Image classification data set "dpd2024" (benejio/440-AI-Nereus-Beneventi on GitHub). Class labels (2): not poop, poop.

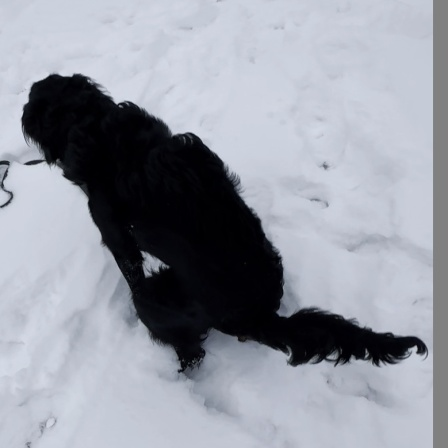
Label: poop

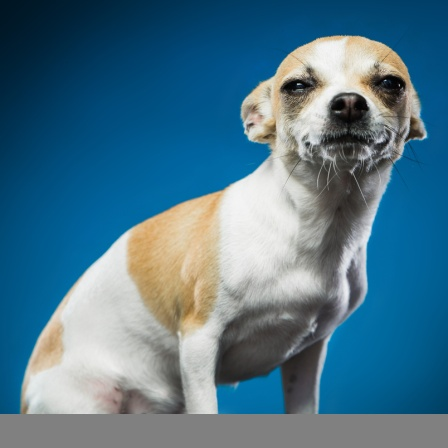
Label: not poop

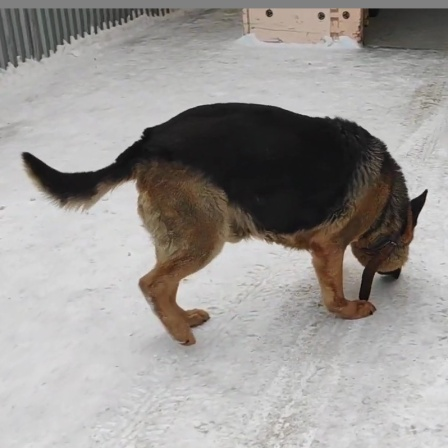
Label: not poop

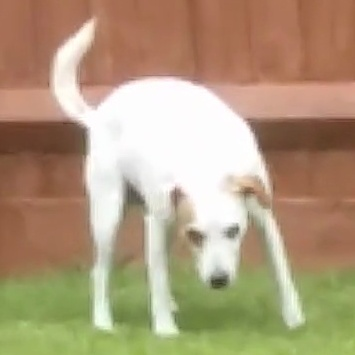
Label: not poop

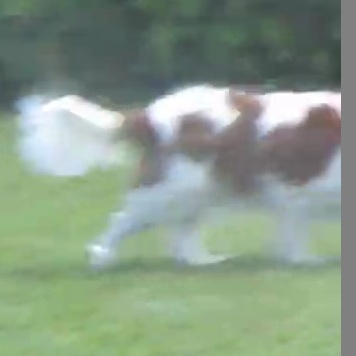
Label: not poop

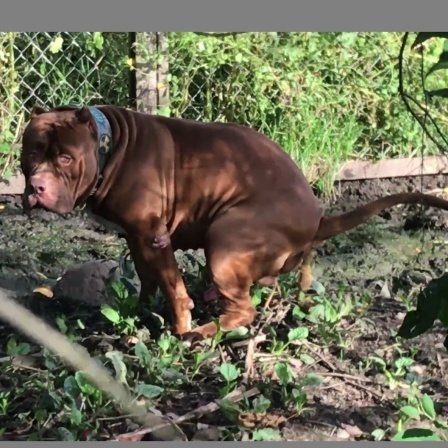
Label: poop
